Run: headless pygame with SDL's dummy video driver; simulated clock (each Clock.tick advances the game by its frame time, no real sleeping); random seed 0; keys injected as events and as key.get_pressed() state; no mouse input.
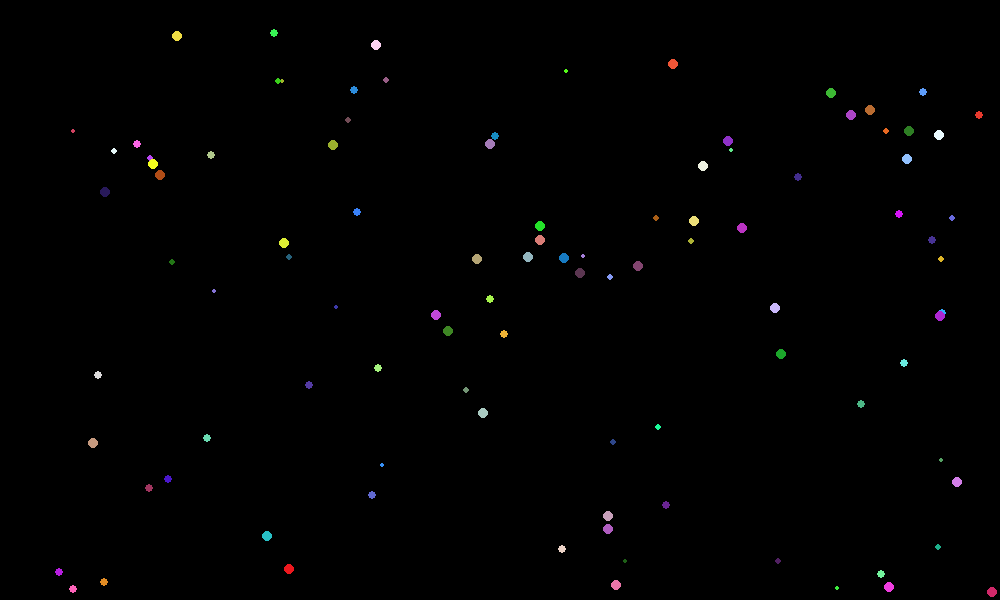
Frame 1 of 4 · flips 1–60 · no input
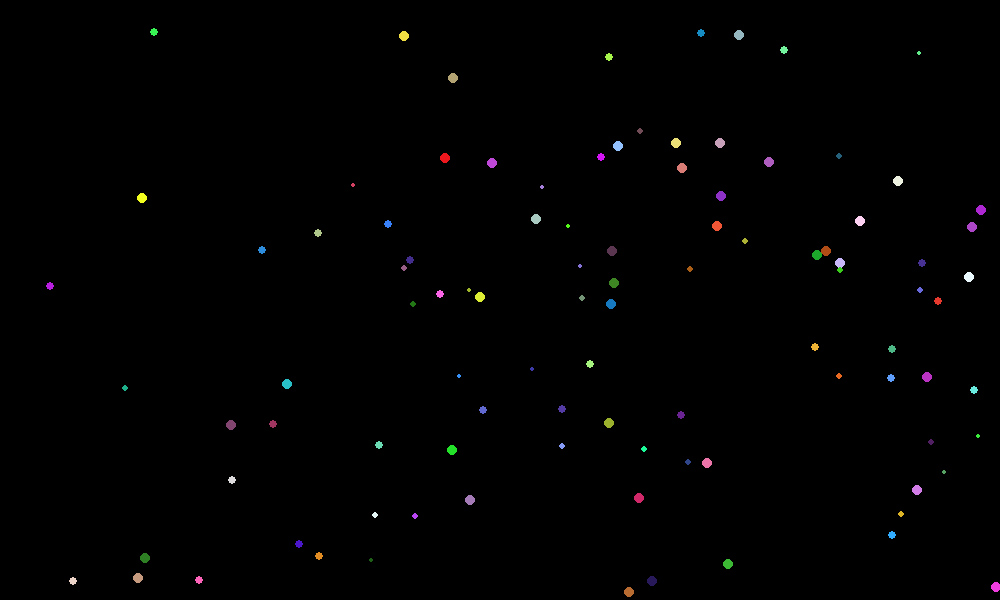
Frame 2 of 4 · flips 61–180 · tapped SPACE, RETURN · held RIGHT (→), D
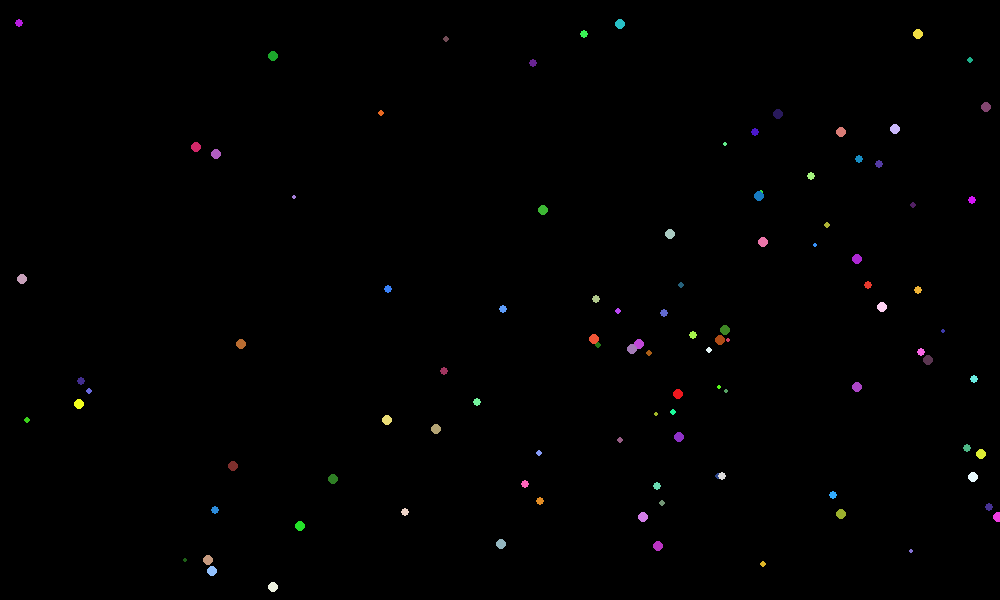
Frame 3 of 4 · flips 181–300 · held DOWN (↓), S
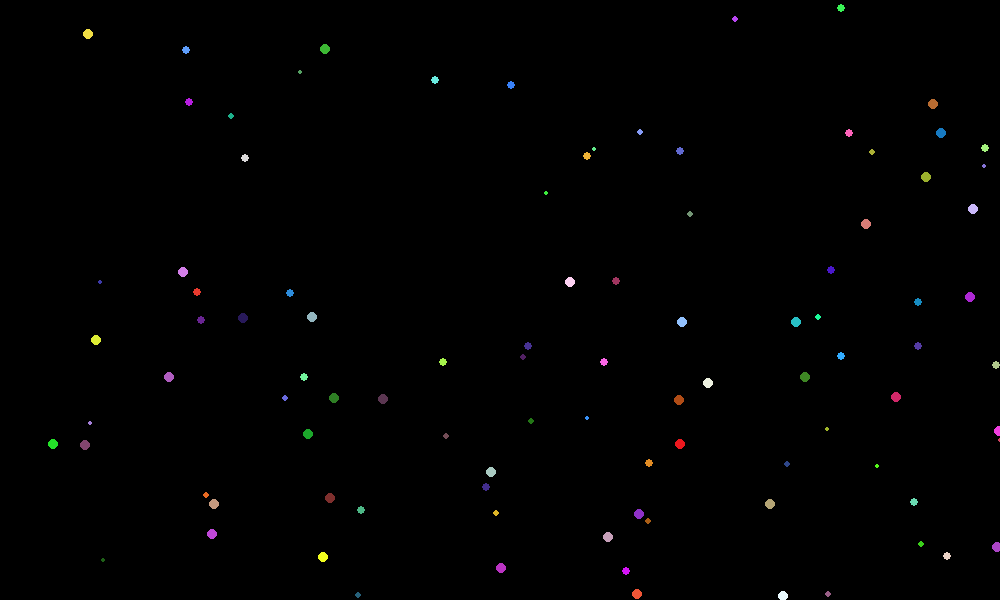
Frame 4 of 4 · flips 301–420 · held LEFT (←), A, UP (↑), W

The pygame program that drew these frames:

#BY VALLABH RAMAKANTH

import pygame
from pygame.locals import *
import random
from time import sleep

#SOME CONSTANTS
G = 0.1
dt = 1
N = 101


class planet:
    def __init__(self,m, x, y, vx, vy):
        self.m = m
        self.r = int((m)**(1.0/3))
        self.x = x
        self.y = y
        self.vx = vx
        self.vy = vy
        self.ax = 0
        self.ay = 0
        self.colour = (random.randint(20,255),random.randint(20,255),random.randint(20,255))

#CLEAR ACCELERATION
def clear_a(p):
    for i in range(N-1):
        p[i].ax = p[i].ay = 0.0

#UPDATES x AND y ACCELERATIONS OF EACH PLANET IN EACH ITERATION 
def set_a(p):
    for i in range(N-1):
        for j in range(i+1, N-1):
            dist = ((p[i].x - p[j].x)**2 + (p[i].y - p[j].y)**2)**0.5
            ux = (p[i].x - p[j].x)*1.0/dist
            uy = (p[i].y - p[j].y)*1.0/dist
            p[i].ax = p[i].ax - ((G * p[j].m * 1.0)/(dist**2))*ux
            p[i].ay = p[i].ay - ((G * p[j].m * 1.0)/(dist**2))*uy
            p[j].ax = p[j].ax + ((G * p[i].m * 1.0)/(dist**2))*ux
            p[j].ay = p[j].ay + ((G * p[i].m * 1.0)/(dist**2))*uy

#UPDATES x AND y VELOCITIES OF EACH PLANET IN EACH ITERATION 
def update_v(p):
    for i in range(N-1):
        p[i].vx = (p[i].vx + p[i].ax * dt)
        p[i].vy = (p[i].vy + p[i].ay * dt)
        
#UPDATES POSITION OF EACH PLANET IN EACH ITERATION        
def update_pos(p):
    for i in range(N-1):
        #CHECKS IF PLANET IS NEAR THE BOUNDARY OF WINDOW 
        if(p[i].x >= 1000 - p[i].r or p[i].x <= p[i].r):
            p[i].vx = -p[i].vx
        if(p[i].y >= 600 - p[i].r or p[i].y <= p[i].r):
            p[i].vy = -p[i].vy
        #INCREMENT POSITION
        p[i].x = p[i].x + p[i].vx * dt
        p[i].y = p[i].y + p[i].vy * dt
        

def create_p():
    lx = random.sample(range(2, 998), N)
    ly = random.sample(range(2, 598), N)
    return [planet(random.randint(100,2000)*0.1, lx[i], ly[i], random.randint(0,100)*0.01,random.randint(0,100)*0.01) for i in range(N-1)]

#INITIALIZATION OF WINDOW
pygame.init()
canvas = pygame.display.set_mode((1000,600), 0, 0);
canvas.fill((0,0,0))

#INITIALIZATION OF PLANETS
p = create_p()

while True:
    for event in pygame.event.get():
        if event.type == QUIT:
            pygame.quit()
            sys.exit()
            
    #UPDATE CANVAS
    canvas.fill((0,0,0))
    clear_a(p)
    set_a(p)
    update_v(p)
    update_pos(p)
    for i in range(N-1):
        pygame.draw.circle(canvas, p[i].colour, (int(p[i].x), int(p[i].y)), p[i].r,0)  
    pygame.display.update()
